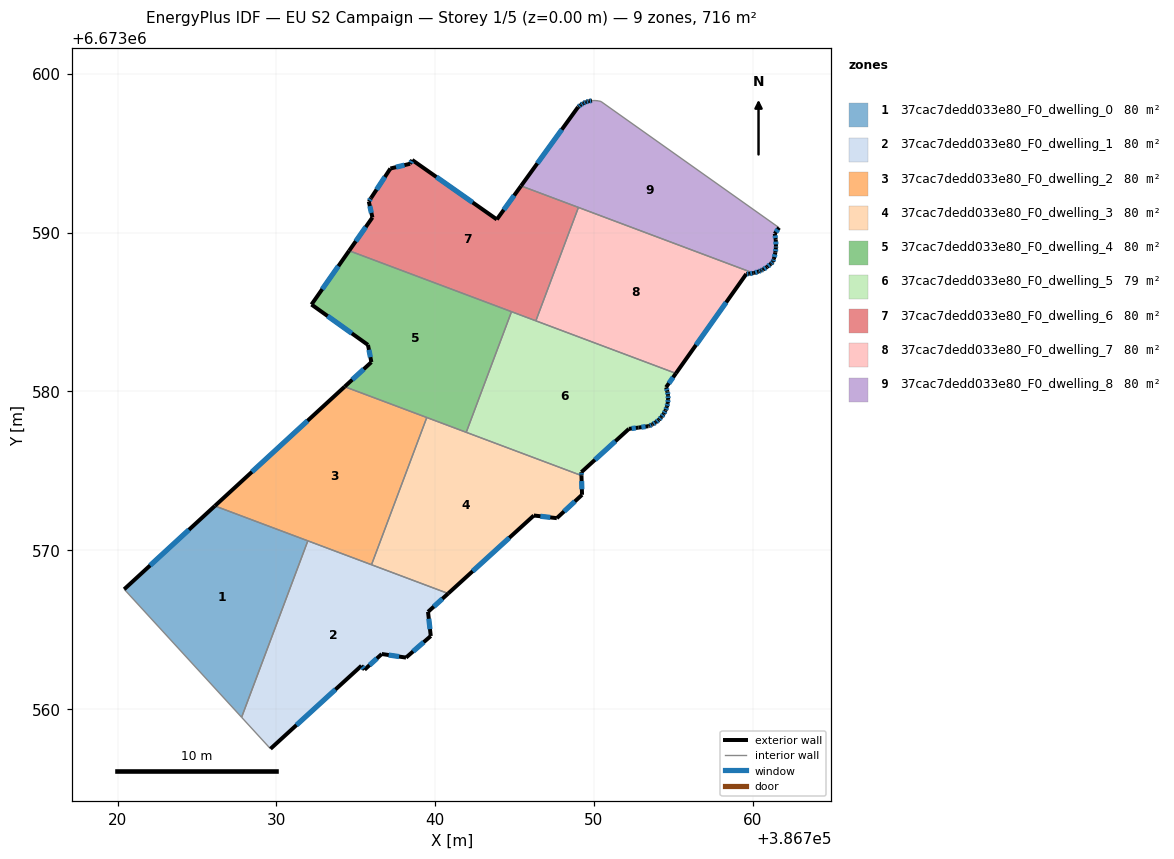
=== STOREY PLAN SPEC (per zone: floor XY polygon, exterior-wall plan segments, windows/doors) ===
zone 1: 37cac7dedd033e80_F0_dwelling_0  (79.5 m²)
  floor: (386731.98, 6673570.59) (386727.81, 6673559.48) (386720.42, 6673567.54) (386726.13, 6673572.79)
  exterior wall: (386726.13, 6673572.79) – (386720.42, 6673567.54)  [7.8 m]
    window: (386724.50, 6673571.29) – (386722.05, 6673569.04)  [4.3 m²]
  interior walls: 3
zone 2: 37cac7dedd033e80_F0_dwelling_1  (79.5 m²)
  floor: (386740.82, 6673567.28) (386739.55, 6673566.12) (386739.72, 6673564.60) (386738.17, 6673563.24) (386736.64, 6673563.47) (386735.56, 6673562.48) (386735.36, 6673562.73) (386729.63, 6673557.50) (386727.81, 6673559.48) (386731.98, 6673570.59)
  exterior wall: (386735.56, 6673562.48) – (386736.64, 6673563.47)  [1.5 m]
    window: (386735.87, 6673562.76) – (386736.33, 6673563.19)  [0.8 m²]
  exterior wall: (386735.36, 6673562.73) – (386735.56, 6673562.48)  [0.3 m]
    window: (386735.41, 6673562.66) – (386735.50, 6673562.55)  [0.2 m²]
  exterior wall: (386729.63, 6673557.50) – (386735.36, 6673562.73)  [7.8 m]
    window: (386731.27, 6673558.99) – (386733.72, 6673561.23)  [4.3 m²]
  exterior wall: (386739.55, 6673566.12) – (386740.82, 6673567.28)  [1.7 m]
    window: (386739.91, 6673566.45) – (386740.46, 6673566.95)  [0.9 m²]
  exterior wall: (386739.72, 6673564.60) – (386739.55, 6673566.12)  [1.5 m]
    window: (386739.67, 6673565.03) – (386739.60, 6673565.69)  [0.8 m²]
  exterior wall: (386738.17, 6673563.24) – (386739.72, 6673564.60)  [2.1 m]
    window: (386738.61, 6673563.63) – (386739.28, 6673564.21)  [1.1 m²]
  exterior wall: (386736.64, 6673563.47) – (386738.17, 6673563.24)  [1.5 m]
    window: (386737.07, 6673563.40) – (386737.73, 6673563.31)  [0.9 m²]
  interior walls: 4
zone 3: 37cac7dedd033e80_F0_dwelling_2  (79.5 m²)
  floor: (386739.47, 6673578.36) (386735.99, 6673569.09) (386726.13, 6673572.79) (386734.30, 6673580.30)
  exterior wall: (386734.30, 6673580.30) – (386726.13, 6673572.79)  [11.1 m]
    window: (386731.97, 6673578.15) – (386728.46, 6673574.94)  [6.1 m²]
  interior walls: 4
zone 4: 37cac7dedd033e80_F0_dwelling_3  (79.5 m²)
  floor: (386749.21, 6673574.70) (386749.25, 6673573.49) (386747.66, 6673572.02) (386746.21, 6673572.19) (386740.82, 6673567.28) (386735.99, 6673569.09) (386739.47, 6673578.36)
  exterior wall: (386749.25, 6673573.49) – (386749.21, 6673574.70)  [1.2 m]
    window: (386749.24, 6673573.84) – (386749.22, 6673574.36)  [0.7 m²]
  exterior wall: (386747.66, 6673572.02) – (386749.25, 6673573.49)  [2.2 m]
    window: (386748.12, 6673572.44) – (386748.80, 6673573.07)  [1.2 m²]
  exterior wall: (386746.21, 6673572.19) – (386747.66, 6673572.02)  [1.5 m]
    window: (386746.63, 6673572.14) – (386747.25, 6673572.07)  [0.8 m²]
  exterior wall: (386740.82, 6673567.28) – (386746.21, 6673572.19)  [7.3 m]
    window: (386742.36, 6673568.68) – (386744.67, 6673570.79)  [4.0 m²]
  interior walls: 4
zone 5: 37cac7dedd033e80_F0_dwelling_4  (79.5 m²)
  floor: (386744.81, 6673585.02) (386741.96, 6673577.43) (386734.30, 6673580.30) (386735.98, 6673581.85) (386735.77, 6673582.93) (386732.21, 6673585.47) (386734.59, 6673588.86)
  exterior wall: (386735.77, 6673582.93) – (386735.98, 6673581.85)  [1.1 m]
    window: (386735.83, 6673582.62) – (386735.92, 6673582.16)  [0.6 m²]
  exterior wall: (386732.21, 6673585.47) – (386735.77, 6673582.93)  [4.4 m]
    window: (386733.23, 6673584.75) – (386734.75, 6673583.66)  [2.4 m²]
  exterior wall: (386734.59, 6673588.86) – (386732.21, 6673585.47)  [4.1 m]
    window: (386733.91, 6673587.89) – (386732.89, 6673586.44)  [2.3 m²]
  exterior wall: (386735.98, 6673581.85) – (386734.30, 6673580.30)  [2.3 m]
    window: (386735.50, 6673581.40) – (386734.78, 6673580.74)  [1.3 m²]
  interior walls: 4
zone 6: 37cac7dedd033e80_F0_dwelling_5  (79.5 m²)
  floor: (386755.16, 6673581.14) (386754.54, 6673580.26) (386754.55, 6673580.23) (386754.62, 6673580.00) (386754.66, 6673579.76) (386754.67, 6673579.51) (386754.65, 6673579.27) (386754.59, 6673579.03) (386754.51, 6673578.80) (386754.39, 6673578.59) (386754.25, 6673578.39) (386754.09, 6673578.21) (386753.90, 6673578.06) (386753.69, 6673577.93) (386753.66, 6673577.91) (386753.47, 6673577.83) (386753.42, 6673577.81) (386752.81, 6673577.72) (386752.20, 6673577.64) (386749.21, 6673574.92) (386749.21, 6673574.70) (386741.96, 6673577.43) (386744.81, 6673585.02)
  exterior wall: (386754.62, 6673580.00) – (386754.55, 6673580.23)  [0.2 m]
    window: (386754.60, 6673580.07) – (386754.57, 6673580.17)  [0.1 m²]
  exterior wall: (386754.66, 6673579.76) – (386754.62, 6673580.00)  [0.2 m]
    window: (386754.65, 6673579.83) – (386754.63, 6673579.93)  [0.1 m²]
  exterior wall: (386754.67, 6673579.51) – (386754.66, 6673579.76)  [0.2 m]
    window: (386754.67, 6673579.58) – (386754.67, 6673579.69)  [0.1 m²]
  exterior wall: (386754.65, 6673579.27) – (386754.67, 6673579.51)  [0.2 m]
    window: (386754.65, 6673579.34) – (386754.67, 6673579.45)  [0.1 m²]
  exterior wall: (386754.59, 6673579.03) – (386754.65, 6673579.27)  [0.2 m]
    window: (386754.61, 6673579.10) – (386754.63, 6673579.20)  [0.1 m²]
  exterior wall: (386754.51, 6673578.80) – (386754.59, 6673579.03)  [0.2 m]
    window: (386754.53, 6673578.87) – (386754.57, 6673578.97)  [0.1 m²]
  exterior wall: (386754.39, 6673578.59) – (386754.51, 6673578.80)  [0.2 m]
    window: (386754.42, 6673578.65) – (386754.47, 6673578.74)  [0.1 m²]
  exterior wall: (386754.25, 6673578.39) – (386754.39, 6673578.59)  [0.2 m]
    window: (386754.29, 6673578.45) – (386754.35, 6673578.53)  [0.1 m²]
  exterior wall: (386754.09, 6673578.21) – (386754.25, 6673578.39)  [0.2 m]
    window: (386754.13, 6673578.26) – (386754.20, 6673578.34)  [0.1 m²]
  exterior wall: (386753.90, 6673578.06) – (386754.09, 6673578.21)  [0.2 m]
    window: (386753.95, 6673578.10) – (386754.03, 6673578.17)  [0.1 m²]
  exterior wall: (386753.69, 6673577.93) – (386753.90, 6673578.06)  [0.2 m]
    window: (386753.75, 6673577.96) – (386753.84, 6673578.02)  [0.1 m²]
  exterior wall: (386753.66, 6673577.91) – (386753.69, 6673577.93)  [0.0 m]
  exterior wall: (386753.47, 6673577.83) – (386753.66, 6673577.91)  [0.2 m]
    window: (386753.52, 6673577.85) – (386753.61, 6673577.89)  [0.1 m²]
  exterior wall: (386753.42, 6673577.81) – (386753.47, 6673577.83)  [0.0 m]
  exterior wall: (386752.81, 6673577.72) – (386753.42, 6673577.81)  [0.6 m]
    window: (386752.99, 6673577.75) – (386753.25, 6673577.79)  [0.3 m²]
  exterior wall: (386752.20, 6673577.64) – (386752.81, 6673577.72)  [0.6 m]
    window: (386752.38, 6673577.67) – (386752.64, 6673577.70)  [0.3 m²]
  exterior wall: (386749.21, 6673574.92) – (386752.20, 6673577.64)  [4.0 m]
    window: (386750.06, 6673575.70) – (386751.35, 6673576.86)  [2.2 m²]
  exterior wall: (386749.21, 6673574.70) – (386749.21, 6673574.92)  [0.2 m]
    window: (386749.21, 6673574.76) – (386749.21, 6673574.86)  [0.1 m²]
  exterior wall: (386754.54, 6673580.26) – (386755.16, 6673581.14)  [1.1 m]
    window: (386754.72, 6673580.51) – (386754.98, 6673580.89)  [0.6 m²]
  exterior wall: (386754.55, 6673580.23) – (386754.54, 6673580.26)  [0.0 m]
  interior walls: 4
zone 7: 37cac7dedd033e80_F0_dwelling_6  (79.5 m²)
  floor: (386749.02, 6673591.59) (386746.34, 6673584.45) (386734.58, 6673588.86) (386736.05, 6673590.95) (386735.82, 6673591.96) (386735.96, 6673592.18) (386737.18, 6673594.04) (386738.42, 6673594.34) (386738.56, 6673594.57) (386743.88, 6673590.83) (386745.41, 6673592.94)
  exterior wall: (386745.41, 6673592.94) – (386743.88, 6673590.83)  [2.6 m]
    window: (386744.97, 6673592.34) – (386744.32, 6673591.43)  [1.4 m²]
  exterior wall: (386736.05, 6673590.95) – (386734.59, 6673588.86)  [2.6 m]
    window: (386735.63, 6673590.36) – (386735.00, 6673589.46)  [1.4 m²]
  exterior wall: (386735.82, 6673591.96) – (386736.05, 6673590.95)  [1.0 m]
    window: (386735.89, 6673591.67) – (386735.98, 6673591.24)  [0.6 m²]
  exterior wall: (386735.96, 6673592.18) – (386735.82, 6673591.96)  [0.3 m]
    window: (386735.92, 6673592.12) – (386735.86, 6673592.02)  [0.1 m²]
  exterior wall: (386737.18, 6673594.04) – (386735.96, 6673592.18)  [2.2 m]
    window: (386736.83, 6673593.51) – (386736.31, 6673592.71)  [1.2 m²]
  exterior wall: (386738.42, 6673594.34) – (386737.18, 6673594.04)  [1.3 m]
    window: (386738.07, 6673594.25) – (386737.54, 6673594.12)  [0.7 m²]
  exterior wall: (386738.56, 6673594.57) – (386738.42, 6673594.34)  [0.3 m]
    window: (386738.52, 6673594.51) – (386738.46, 6673594.40)  [0.2 m²]
  exterior wall: (386743.88, 6673590.83) – (386738.56, 6673594.57)  [6.5 m]
    window: (386742.36, 6673591.90) – (386740.08, 6673593.50)  [3.6 m²]
  interior walls: 4
zone 8: 37cac7dedd033e80_F0_dwelling_7  (79.5 m²)
  floor: (386760.04, 6673587.45) (386759.77, 6673587.41) (386759.59, 6673587.39) (386755.16, 6673581.14) (386746.34, 6673584.45) (386749.02, 6673591.59)
  exterior wall: (386759.59, 6673587.39) – (386759.77, 6673587.41)  [0.2 m]
    window: (386759.64, 6673587.40) – (386759.72, 6673587.40)  [0.1 m²]
  exterior wall: (386755.16, 6673581.14) – (386759.59, 6673587.39)  [7.7 m]
    window: (386756.42, 6673582.92) – (386758.32, 6673585.61)  [4.2 m²]
  exterior wall: (386759.77, 6673587.41) – (386760.04, 6673587.45)  [0.3 m]
    window: (386759.85, 6673587.42) – (386759.96, 6673587.44)  [0.2 m²]
  interior walls: 3
zone 9: 37cac7dedd033e80_F0_dwelling_8  (79.5 m²)
  floor: (386761.65, 6673590.31) (386761.38, 6673589.93) (386761.45, 6673589.55) (386761.46, 6673589.14) (386761.45, 6673589.04) (386761.42, 6673588.74) (386761.33, 6673588.35) (386761.27, 6673588.17) (386761.13, 6673588.03) (386760.90, 6673587.83) (386760.64, 6673587.67) (386760.51, 6673587.61) (386760.36, 6673587.55) (386760.07, 6673587.46) (386760.04, 6673587.45) (386745.41, 6673592.94) (386749.00, 6673597.90) (386749.01, 6673597.92) (386749.16, 6673598.04) (386749.32, 6673598.14) (386749.50, 6673598.22) (386749.67, 6673598.28) (386749.68, 6673598.28) (386749.87, 6673598.31) (386750.07, 6673598.32) (386750.26, 6673598.30) (386750.44, 6673598.26)
  exterior wall: (386749.32, 6673598.14) – (386749.16, 6673598.04)  [0.2 m]
    window: (386749.28, 6673598.11) – (386749.21, 6673598.07)  [0.1 m²]
  exterior wall: (386749.50, 6673598.22) – (386749.32, 6673598.14)  [0.2 m]
    window: (386749.45, 6673598.20) – (386749.37, 6673598.16)  [0.1 m²]
  exterior wall: (386749.67, 6673598.28) – (386749.50, 6673598.22)  [0.2 m]
    window: (386749.62, 6673598.26) – (386749.55, 6673598.24)  [0.1 m²]
  exterior wall: (386749.68, 6673598.28) – (386749.67, 6673598.28)  [0.0 m]
  exterior wall: (386749.87, 6673598.31) – (386749.68, 6673598.28)  [0.2 m]
    window: (386749.82, 6673598.30) – (386749.74, 6673598.29)  [0.1 m²]
  exterior wall: (386761.38, 6673589.93) – (386761.66, 6673590.31)  [0.5 m]
    window: (386761.46, 6673590.04) – (386761.58, 6673590.20)  [0.3 m²]
  exterior wall: (386761.45, 6673589.55) – (386761.38, 6673589.93)  [0.4 m]
    window: (386761.43, 6673589.66) – (386761.40, 6673589.82)  [0.2 m²]
  exterior wall: (386761.46, 6673589.14) – (386761.45, 6673589.55)  [0.4 m]
    window: (386761.46, 6673589.26) – (386761.45, 6673589.43)  [0.2 m²]
  exterior wall: (386761.46, 6673589.04) – (386761.46, 6673589.14)  [0.1 m]
    window: (386761.46, 6673589.07) – (386761.46, 6673589.11)  [0.1 m²]
  exterior wall: (386761.42, 6673588.74) – (386761.46, 6673589.04)  [0.3 m]
    window: (386761.43, 6673588.83) – (386761.45, 6673588.96)  [0.2 m²]
  exterior wall: (386761.33, 6673588.35) – (386761.42, 6673588.74)  [0.4 m]
    window: (386761.36, 6673588.46) – (386761.40, 6673588.63)  [0.2 m²]
  exterior wall: (386761.27, 6673588.17) – (386761.33, 6673588.35)  [0.2 m]
    window: (386761.29, 6673588.22) – (386761.31, 6673588.30)  [0.1 m²]
  exterior wall: (386761.13, 6673588.03) – (386761.27, 6673588.17)  [0.2 m]
    window: (386761.17, 6673588.07) – (386761.23, 6673588.13)  [0.1 m²]
  exterior wall: (386760.90, 6673587.83) – (386761.13, 6673588.03)  [0.3 m]
    window: (386760.97, 6673587.89) – (386761.07, 6673587.97)  [0.2 m²]
  exterior wall: (386760.64, 6673587.67) – (386760.90, 6673587.83)  [0.3 m]
    window: (386760.71, 6673587.72) – (386760.82, 6673587.79)  [0.2 m²]
  exterior wall: (386760.51, 6673587.61) – (386760.64, 6673587.67)  [0.1 m]
    window: (386760.55, 6673587.63) – (386760.60, 6673587.65)  [0.1 m²]
  exterior wall: (386760.36, 6673587.55) – (386760.51, 6673587.61)  [0.2 m]
    window: (386760.40, 6673587.56) – (386760.47, 6673587.59)  [0.1 m²]
  exterior wall: (386760.07, 6673587.46) – (386760.36, 6673587.55)  [0.3 m]
    window: (386760.15, 6673587.48) – (386760.28, 6673587.52)  [0.2 m²]
  exterior wall: (386760.04, 6673587.45) – (386760.07, 6673587.46)  [0.0 m]
  exterior wall: (386749.00, 6673597.90) – (386745.41, 6673592.94)  [6.1 m]
    window: (386747.97, 6673596.49) – (386746.43, 6673594.36)  [3.4 m²]
  exterior wall: (386749.01, 6673597.92) – (386749.00, 6673597.90)  [0.0 m]
  exterior wall: (386749.16, 6673598.04) – (386749.01, 6673597.92)  [0.2 m]
    window: (386749.12, 6673598.00) – (386749.05, 6673597.95)  [0.1 m²]
  interior walls: 6

=== DERIVED (storey summary) ===
Building: EU S2 Campaign
Storey: 1 of 5  (floor level z = 0.00 m)
Storey gross floor area: 715.6 m²
Zones on this storey: 9
  - 37cac7dedd033e80_F0_dwelling_0: floor 79.5 m²; exterior wall 7.8 m (23.3 m²); 1 window(s) 4.3 m²; WWR 18.4%
  - 37cac7dedd033e80_F0_dwelling_1: floor 79.5 m²; exterior wall 16.4 m (49.2 m²); 7 window(s) 9.0 m²; WWR 18.4%
  - 37cac7dedd033e80_F0_dwelling_2: floor 79.5 m²; exterior wall 11.1 m (33.3 m²); 1 window(s) 6.1 m²; WWR 18.4%
  - 37cac7dedd033e80_F0_dwelling_3: floor 79.5 m²; exterior wall 12.1 m (36.4 m²); 4 window(s) 6.7 m²; WWR 18.4%
  - 37cac7dedd033e80_F0_dwelling_4: floor 79.5 m²; exterior wall 11.9 m (35.7 m²); 4 window(s) 6.6 m²; WWR 18.4%
  - 37cac7dedd033e80_F0_dwelling_5: floor 79.5 m²; exterior wall 9.6 m (28.7 m²); 17 window(s) 5.2 m²; WWR 18.2%
  - 37cac7dedd033e80_F0_dwelling_6: floor 79.5 m²; exterior wall 16.7 m (50.2 m²); 8 window(s) 9.2 m²; WWR 18.4%
  - 37cac7dedd033e80_F0_dwelling_7: floor 79.5 m²; exterior wall 8.1 m (24.4 m²); 3 window(s) 4.5 m²; WWR 18.4%
  - 37cac7dedd033e80_F0_dwelling_8: floor 79.5 m²; exterior wall 10.8 m (32.4 m²); 19 window(s) 5.9 m²; WWR 18.3%
Zone adjacency (shared interzone walls):
  - 37cac7dedd033e80_F0_dwelling_0 ↔ 37cac7dedd033e80_F0_dwelling_1
  - 37cac7dedd033e80_F0_dwelling_0 ↔ 37cac7dedd033e80_F0_dwelling_2
  - 37cac7dedd033e80_F0_dwelling_1 ↔ 37cac7dedd033e80_F0_dwelling_2
  - 37cac7dedd033e80_F0_dwelling_1 ↔ 37cac7dedd033e80_F0_dwelling_3
  - 37cac7dedd033e80_F0_dwelling_2 ↔ 37cac7dedd033e80_F0_dwelling_3
  - 37cac7dedd033e80_F0_dwelling_2 ↔ 37cac7dedd033e80_F0_dwelling_4
  - 37cac7dedd033e80_F0_dwelling_3 ↔ 37cac7dedd033e80_F0_dwelling_4
  - 37cac7dedd033e80_F0_dwelling_3 ↔ 37cac7dedd033e80_F0_dwelling_5
  - 37cac7dedd033e80_F0_dwelling_4 ↔ 37cac7dedd033e80_F0_dwelling_5
  - 37cac7dedd033e80_F0_dwelling_4 ↔ 37cac7dedd033e80_F0_dwelling_6
  - 37cac7dedd033e80_F0_dwelling_5 ↔ 37cac7dedd033e80_F0_dwelling_6
  - 37cac7dedd033e80_F0_dwelling_5 ↔ 37cac7dedd033e80_F0_dwelling_7
  - 37cac7dedd033e80_F0_dwelling_6 ↔ 37cac7dedd033e80_F0_dwelling_7
  - 37cac7dedd033e80_F0_dwelling_6 ↔ 37cac7dedd033e80_F0_dwelling_8
  - 37cac7dedd033e80_F0_dwelling_7 ↔ 37cac7dedd033e80_F0_dwelling_8